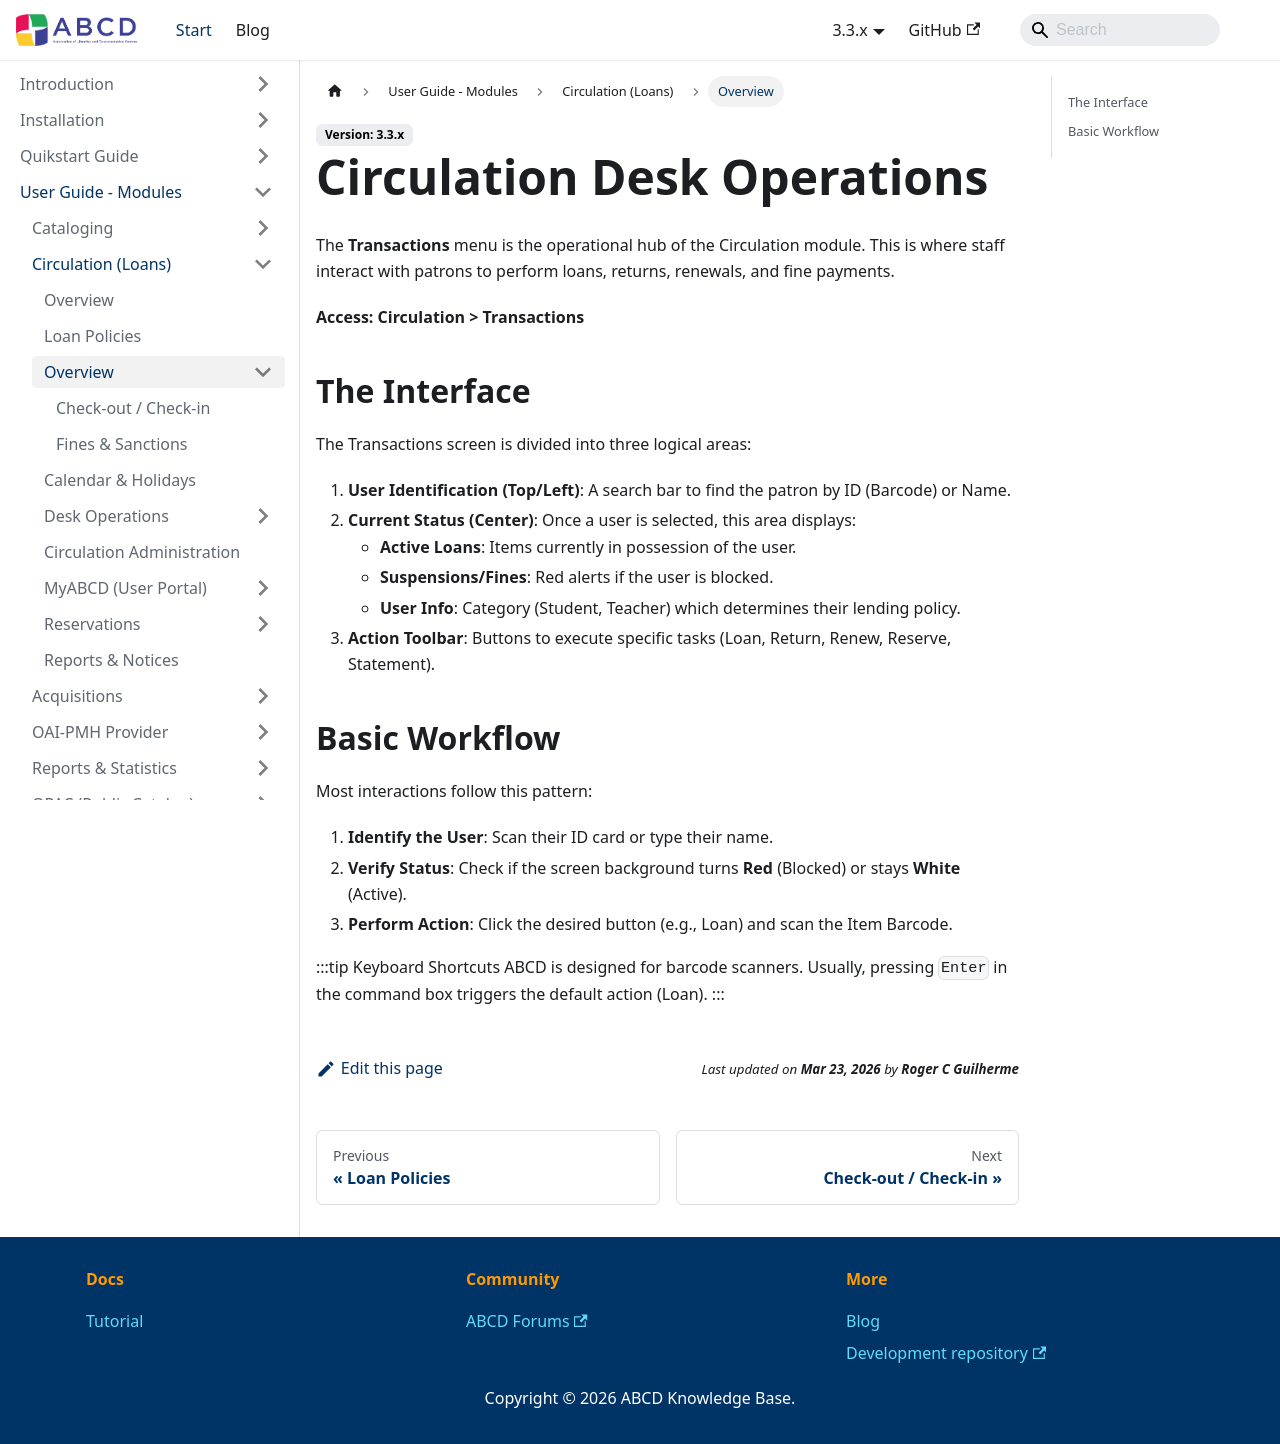

repository: ABCD-DEVCOM/ABCD-DEVCOM.github.io · page: docs/3.3/abcd-modules/circulation/transactions.html · generator: docusaurus

---
title: Circulation Desk Operations
sidebar_label: Overview
sidebar_position: 1
---

# Circulation Desk Operations

The **Transactions** menu is the operational hub of the Circulation module. This is where staff interact with patrons to perform loans, returns, renewals, and fine payments.

**Access:** **Circulation > Transactions**

## The Interface

The Transactions screen is divided into three logical areas:

1.  **User Identification (Top/Left)**: A search bar to find the patron by ID (Barcode) or Name.
2.  **Current Status (Center)**: Once a user is selected, this area displays:
    * **Active Loans**: Items currently in possession of the user.
    * **Suspensions/Fines**: Red alerts if the user is blocked.
    * **User Info**: Category (Student, Teacher) which determines their lending policy.
3.  **Action Toolbar**: Buttons to execute specific tasks (Loan, Return, Renew, Reserve, Statement).

## Basic Workflow

Most interactions follow this pattern:
1.  **Identify the User**: Scan their ID card or type their name.
2.  **Verify Status**: Check if the screen background turns **Red** (Blocked) or stays **White** (Active).
3.  **Perform Action**: Click the desired button (e.g., Loan) and scan the Item Barcode.

:::tip Keyboard Shortcuts
ABCD is designed for barcode scanners. Usually, pressing `Enter` in the command box triggers the default action (Loan).
:::
